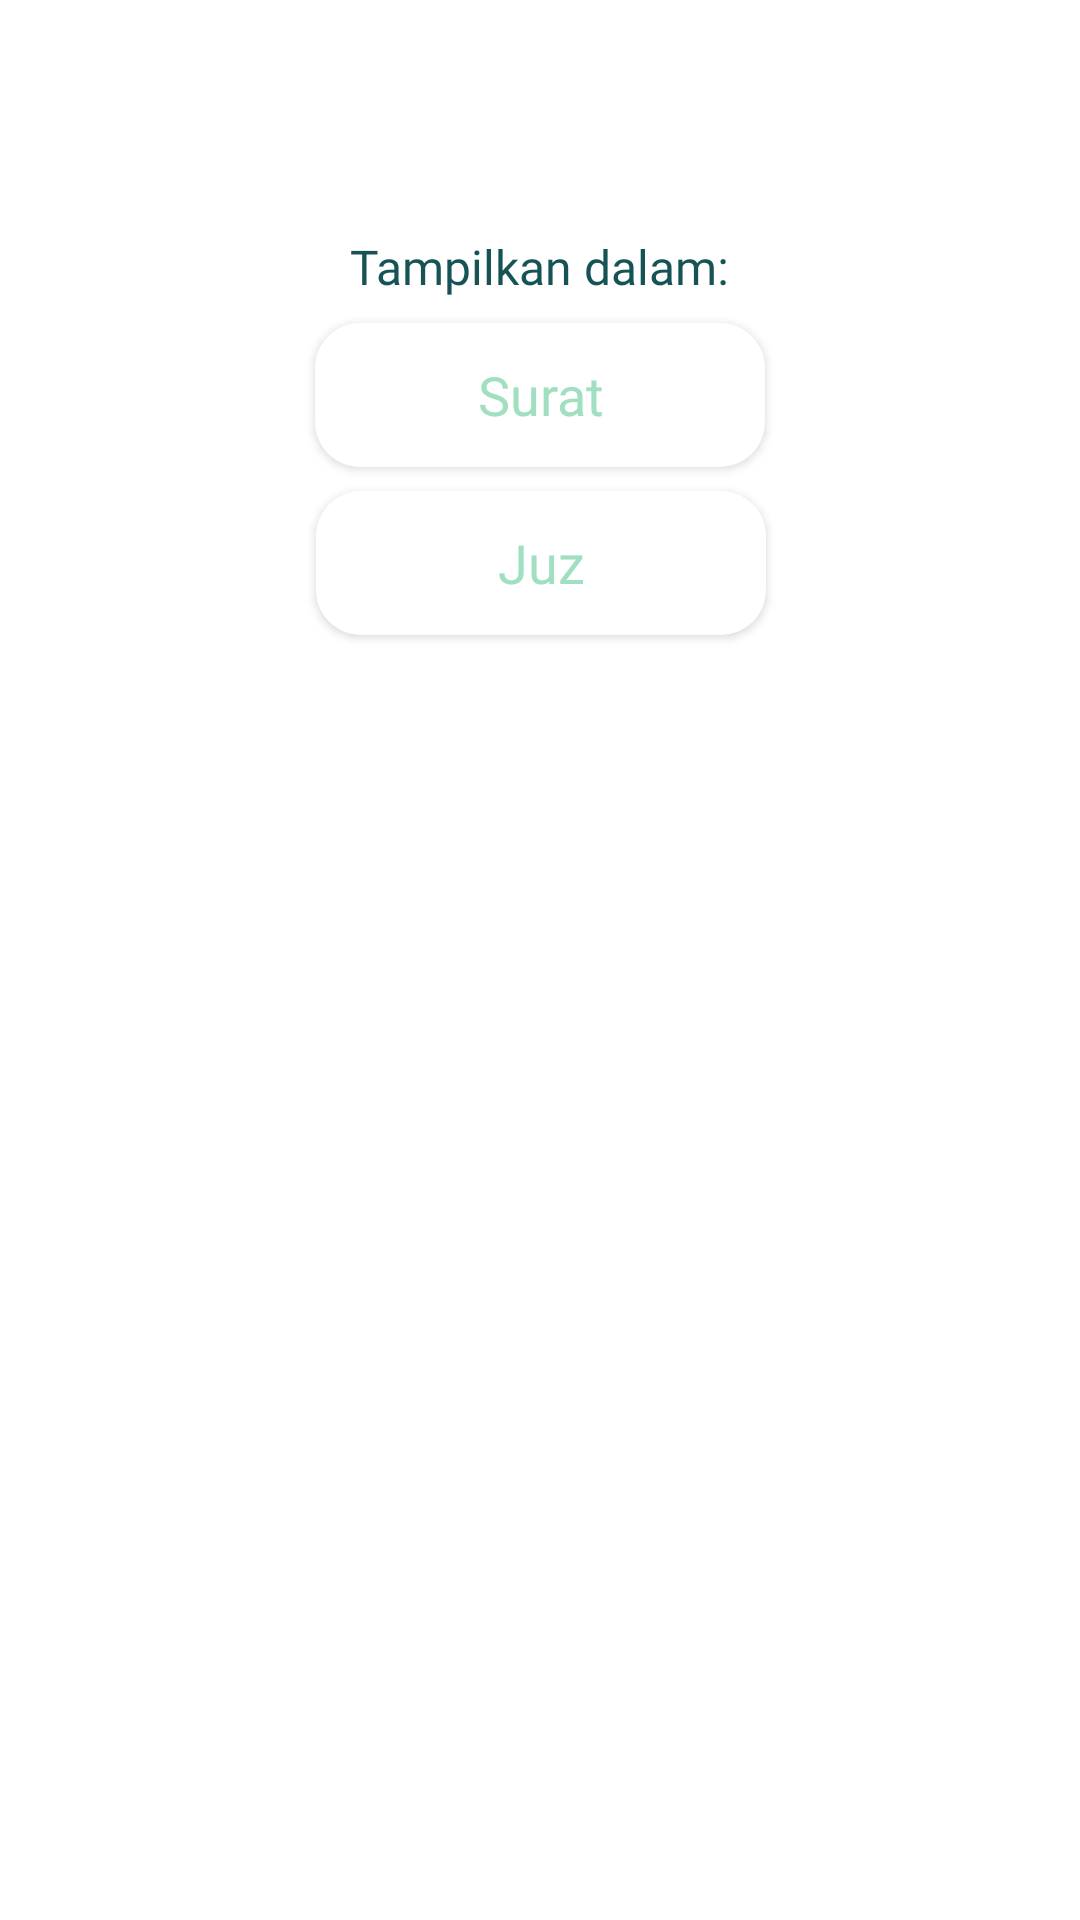

Android layout source for this screen:
<!-- AndroidManifest.xml: application theme AppTheme -->
<!-- res/layout/alert_last_read.xml -->
<?xml version="1.0" encoding="utf-8"?>
<androidx.constraintlayout.widget.ConstraintLayout xmlns:android="http://schemas.android.com/apk/res/android"
    xmlns:app="http://schemas.android.com/apk/res-auto"
    xmlns:tools="http://schemas.android.com/tools"
    android:layout_width="match_parent"
    android:layout_height="match_parent"
    android:background="#FFFFFF">

    <TextView
        android:id="@+id/tvLastReadSurah"
        android:layout_width="wrap_content"
        android:layout_height="wrap_content"
        android:layout_marginTop="16dp"
        android:fontFamily="@font/heebo_bold"
        android:textColor="#155354"
        android:textSize="20sp"
        app:layout_constraintEnd_toEndOf="parent"
        app:layout_constraintHorizontal_bias="0.498"
        app:layout_constraintStart_toStartOf="parent"
        app:layout_constraintTop_toTopOf="parent"
        tools:text="Q.S. Al-Fatihah: 1" />

    <TextView
        android:id="@+id/tvLastReadJuz"
        android:layout_width="wrap_content"
        android:layout_height="wrap_content"
        android:fontFamily="@font/heebo_bold"
        android:textColor="#155354"
        android:textSize="20sp"
        app:layout_constraintEnd_toEndOf="parent"
        app:layout_constraintHorizontal_bias="0.5"
        app:layout_constraintStart_toStartOf="parent"
        app:layout_constraintTop_toBottomOf="@+id/tvLastReadSurah"
        tools:text="Juz 1" />

    <TextView
        android:id="@+id/textView10"
        android:layout_width="wrap_content"
        android:layout_height="wrap_content"
        android:layout_marginTop="8dp"
        android:fontFamily="@font/heebo_bold"
        android:text="Tampilkan dalam:"
        android:textColor="#155354"
        android:textSize="16sp"
        app:layout_constraintEnd_toEndOf="parent"
        app:layout_constraintHorizontal_bias="0.5"
        app:layout_constraintStart_toStartOf="parent"
        app:layout_constraintTop_toBottomOf="@+id/tvLastReadJuz" />

    <Button
        android:id="@+id/btnAlertSurah"
        android:layout_width="150dp"
        android:layout_height="wrap_content"
        android:layout_marginTop="8dp"
        android:background="@drawable/bg_button"
        android:fontFamily="@font/heebo_bold"
        android:text="Surat"
        android:textAllCaps="false"
        android:textColor="#A0DFBF"
        android:textSize="18sp"
        app:layout_constraintEnd_toEndOf="parent"
        app:layout_constraintHorizontal_bias="0.5"
        app:layout_constraintStart_toStartOf="parent"
        app:layout_constraintTop_toBottomOf="@+id/textView10" />

    <Button
        android:id="@+id/btnAlertJuz"
        android:layout_width="150dp"
        android:layout_height="wrap_content"
        android:layout_marginTop="8dp"
        android:background="@drawable/bg_button"
        android:fontFamily="@font/heebo_bold"
        android:text="Juz"
        android:textAllCaps="false"
        android:textColor="#A0DFBF"
        android:textSize="18sp"
        app:layout_constraintEnd_toEndOf="parent"
        app:layout_constraintHorizontal_bias="0.501"
        app:layout_constraintStart_toStartOf="parent"
        app:layout_constraintTop_toBottomOf="@+id/btnAlertSurah" />

    <TextView
        android:id="@+id/textView11"
        android:layout_width="wrap_content"
        android:layout_height="wrap_content"
        android:layout_marginTop="8dp"
        app:layout_constraintEnd_toEndOf="parent"
        app:layout_constraintHorizontal_bias="0.5"
        app:layout_constraintStart_toStartOf="parent"
        app:layout_constraintTop_toBottomOf="@+id/btnAlertJuz" />

</androidx.constraintlayout.widget.ConstraintLayout>
<!-- resources referenced by this layout -->
<resources>
  <!-- drawable bg_button (drawable) -->
  <?xml version="1.0" encoding="utf-8"?>
  <shape xmlns:android="http://schemas.android.com/apk/res/android">
  
      <corners android:radius="15dp" />
      <solid android:color="@android:color/white" />
  </shape>
  <style name="AppTheme" parent="Theme.AppCompat.Light.DarkActionBar">
          
          <item name="colorPrimary">@color/colorPrimary</item>
          <item name="colorPrimaryDark">@color/colorPrimaryDark</item>
          <item name="colorAccent">@color/colorAccent</item>
          <item name="preferenceTheme">@style/PreferenceThemeOverlay</item>
      </style>
  <color name="colorPrimary">#89C8C7</color>
  <color name="colorPrimaryDark">#166B6D</color>
  <color name="colorAccent">#89C8C7</color>
</resources>
